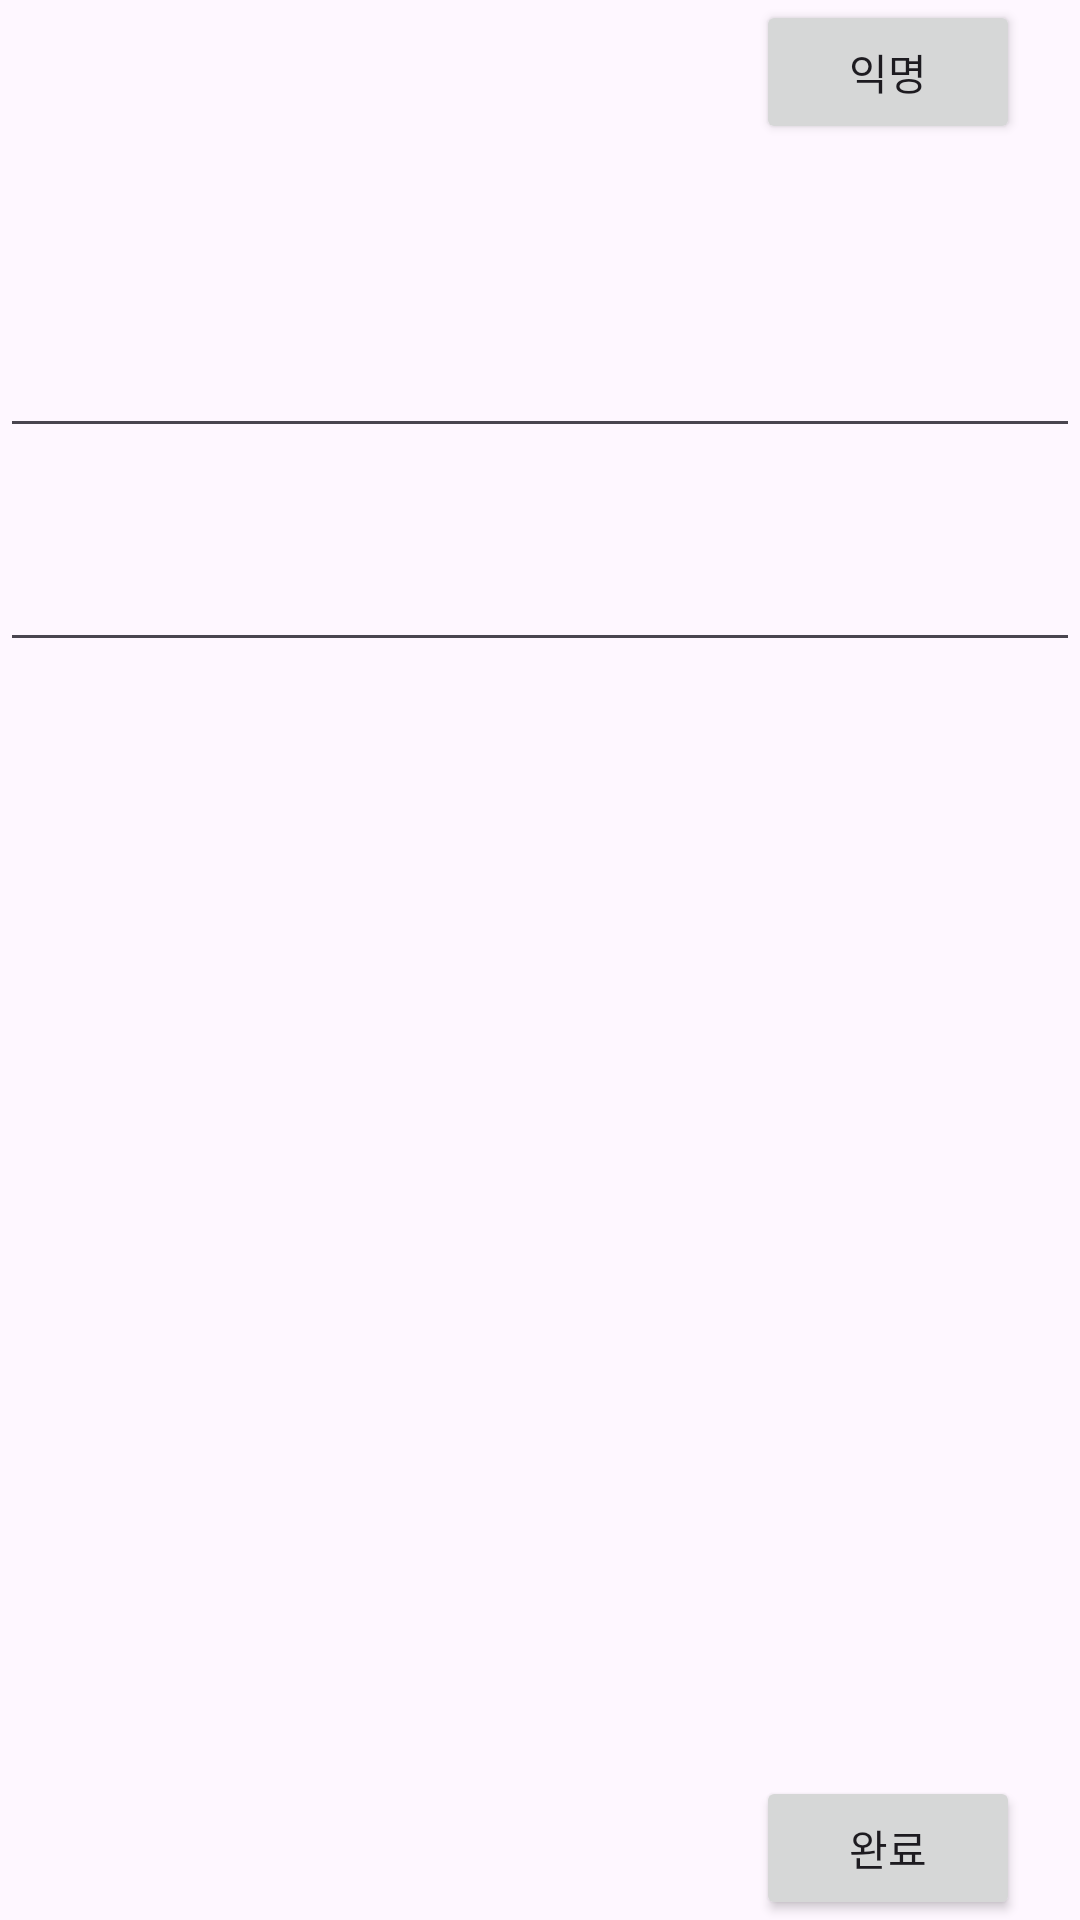

Layout XML and referenced resources for this Android screen:
<!-- AndroidManifest.xml: application theme Theme.HealthSNS -->
<!-- res/layout/reply_edit_fragment.xml -->
<?xml version="1.0" encoding="utf-8"?>
<androidx.constraintlayout.widget.ConstraintLayout xmlns:android="http://schemas.android.com/apk/res/android"
    xmlns:app="http://schemas.android.com/apk/res-auto"
    xmlns:tools="http://schemas.android.com/tools"
    android:layout_width="match_parent"
    android:layout_height="match_parent">

    <Button
        android:id="@+id/reply_edit_btn1"
        android:layout_width="wrap_content"
        android:layout_height="wrap_content"
        android:layout_marginEnd="20dp"
        android:text="익명"
        app:layout_constraintEnd_toEndOf="parent"
        app:layout_constraintTop_toTopOf="parent" />

    <EditText
        android:id="@+id/reply_edit_tv1"
        android:layout_width="0dp"
        android:layout_height="wrap_content"
        android:layout_marginTop="60dp"
        android:ems="10"
        android:gravity="start|top"
        android:inputType="textMultiLine"
        app:layout_constraintEnd_toEndOf="parent"
        app:layout_constraintHorizontal_bias="0.497"
        app:layout_constraintStart_toStartOf="parent"
        app:layout_constraintTop_toBottomOf="@+id/reply_edit_btn1" />

    <EditText
        android:id="@+id/reply_edit_tv2"
        android:layout_width="0dp"
        android:layout_height="wrap_content"
        android:layout_marginTop="30dp"
        android:ems="10"
        android:gravity="start|top"
        android:inputType="textMultiLine"
        app:layout_constraintEnd_toEndOf="parent"
        app:layout_constraintStart_toStartOf="parent"
        app:layout_constraintTop_toBottomOf="@+id/reply_edit_tv1" />

    <Button
        android:id="@+id/reply_edit_btn2"
        android:layout_width="wrap_content"
        android:layout_height="wrap_content"
        android:layout_marginEnd="20dp"
        android:text="완료"
        app:layout_constraintBottom_toBottomOf="parent"
        app:layout_constraintEnd_toEndOf="parent" />
</androidx.constraintlayout.widget.ConstraintLayout>
<!-- resources referenced by this layout -->
<resources>
  <style name="Theme.HealthSNS" parent="Base.Theme.HealthSNS" />
  <style name="Base.Theme.HealthSNS" parent="Theme.Material3.DayNight.NoActionBar">
          
          
      </style>
</resources>
